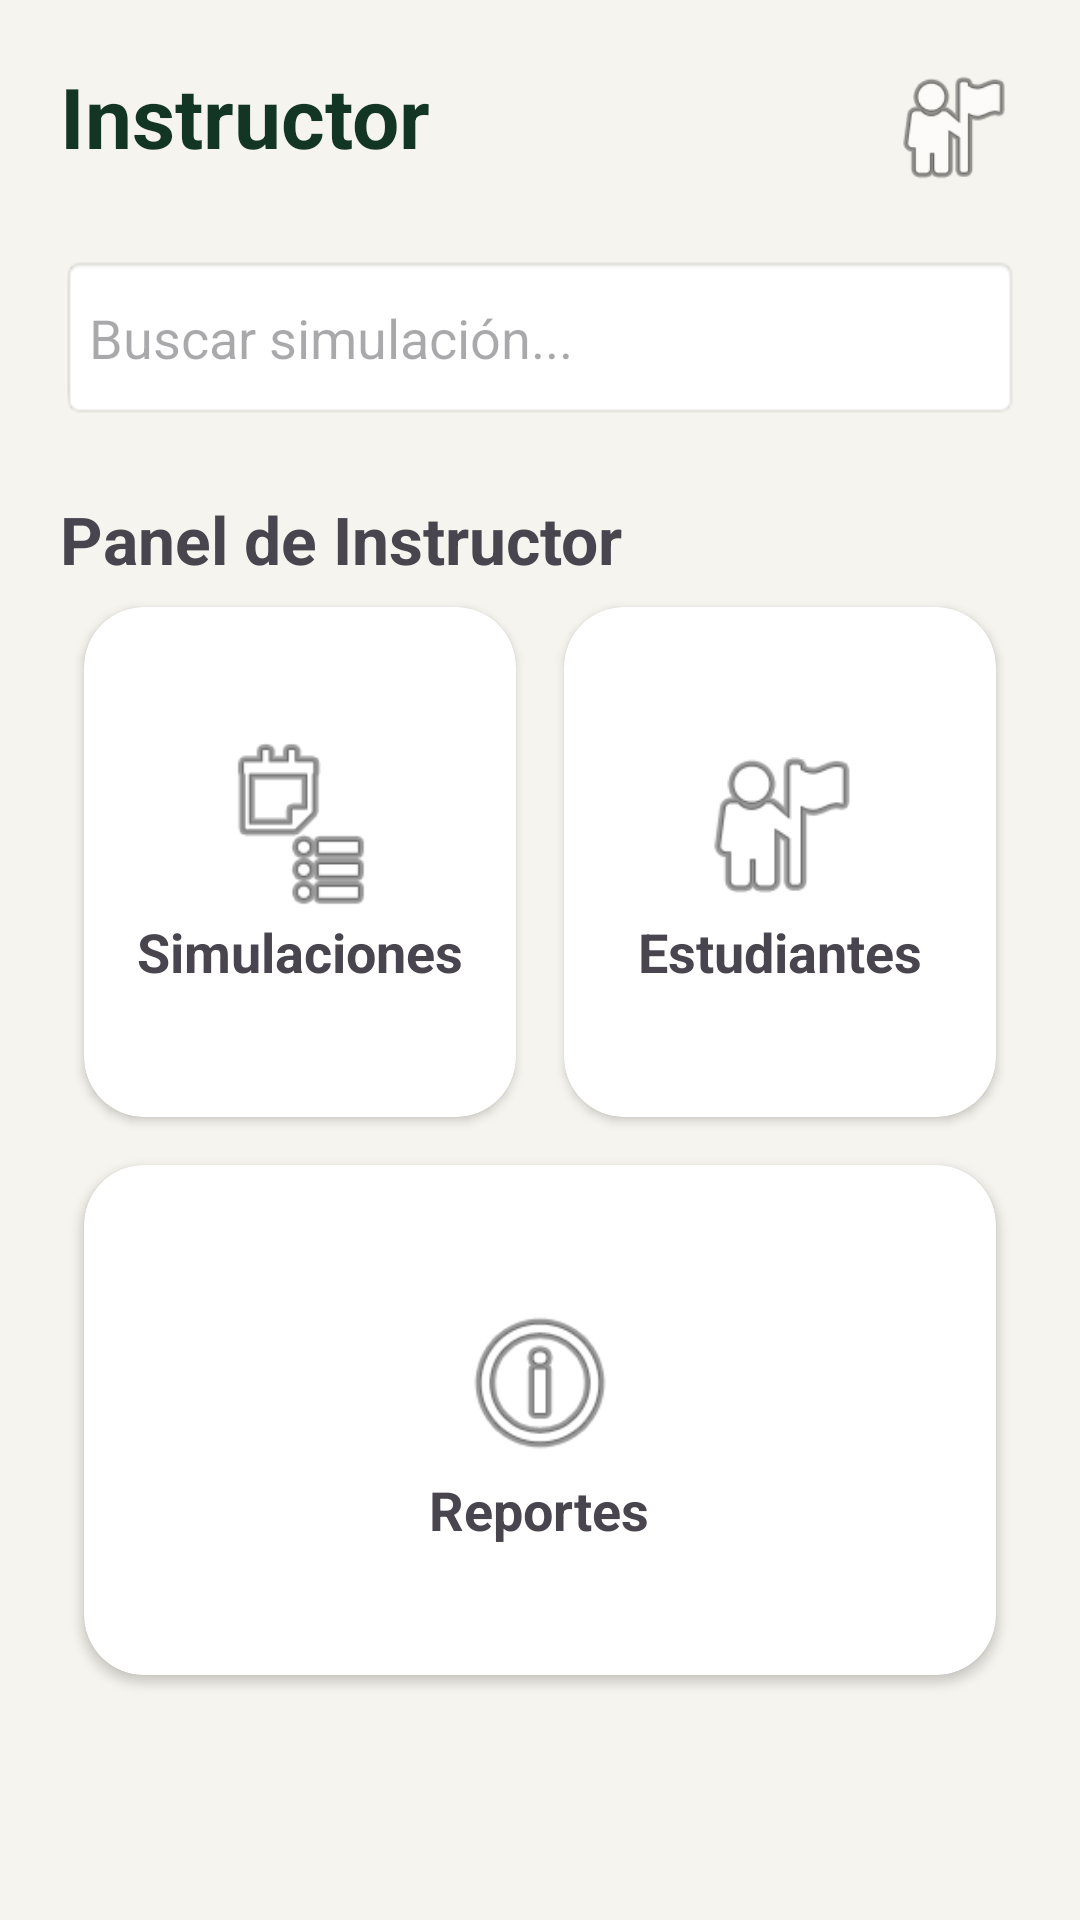

The Android layout XML behind this screen, and the referenced resources:
<!-- AndroidManifest.xml: application theme Theme.CentroSimulacionEnfermeria -->
<!-- res/layout/activity_instructor_home.xml -->
<?xml version="1.0" encoding="utf-8"?>
<ScrollView xmlns:android="http://schemas.android.com/apk/res/android"
    xmlns:app="http://schemas.android.com/apk/res-auto"
    android:id="@+id/main"
    android:layout_width="match_parent"
    android:layout_height="match_parent"
    android:background="#F6F4EE">

    <LinearLayout
        android:layout_width="match_parent"
        android:layout_height="wrap_content"
        android:orientation="vertical"
        android:padding="20dp">

        <LinearLayout
            android:layout_width="match_parent"
            android:layout_height="wrap_content"
            android:orientation="horizontal">

            <TextView
                android:layout_width="0dp"
                android:layout_height="wrap_content"
                android:layout_weight="1"
                android:text="Instructor"
                android:textStyle="bold"
                android:textSize="28sp"
                android:textColor="#123524"/>

            <ImageView
                android:layout_width="45dp"
                android:layout_height="45dp"
                android:src="@android:drawable/ic_menu_myplaces"/>
        </LinearLayout>

        <EditText
            android:id="@+id/etBuscar"
            android:layout_width="match_parent"
            android:layout_height="55dp"
            android:layout_marginTop="20dp"
            android:hint="Buscar simulación..."
            android:background="@android:drawable/editbox_background"/>

        <TextView
            android:layout_width="wrap_content"
            android:layout_height="wrap_content"
            android:text="Panel de Instructor"
            android:textStyle="bold"
            android:textSize="22sp"
            android:layout_marginTop="25dp"/>

        <LinearLayout
            android:layout_width="match_parent"
            android:layout_height="wrap_content"
            android:orientation="horizontal">

            <androidx.cardview.widget.CardView
                android:id="@+id/cardSimulaciones"
                android:layout_width="0dp"
                android:layout_height="170dp"
                android:layout_weight="1"
                android:layout_margin="8dp"
                app:cardCornerRadius="20dp">

                <LinearLayout
                    android:layout_width="match_parent"
                    android:layout_height="match_parent"
                    android:gravity="center"
                    android:orientation="vertical">

                    <ImageView
                        android:layout_width="60dp"
                        android:layout_height="60dp"
                        android:src="@android:drawable/ic_menu_agenda"/>

                    <TextView
                        android:layout_width="wrap_content"
                        android:layout_height="wrap_content"
                        android:text="Simulaciones"
                        android:textStyle="bold"
                        android:textSize="18sp"/>

                </LinearLayout>

            </androidx.cardview.widget.CardView>

            <androidx.cardview.widget.CardView
                android:id="@+id/cardEstudiantes"
                android:layout_width="0dp"
                android:layout_height="170dp"
                android:layout_weight="1"
                android:layout_margin="8dp"
                app:cardCornerRadius="20dp">

                <LinearLayout
                    android:layout_width="match_parent"
                    android:layout_height="match_parent"
                    android:gravity="center"
                    android:orientation="vertical">

                    <ImageView
                        android:layout_width="60dp"
                        android:layout_height="60dp"
                        android:src="@android:drawable/ic_menu_myplaces"/>

                    <TextView
                        android:layout_width="wrap_content"
                        android:layout_height="wrap_content"
                        android:text="Estudiantes"
                        android:textStyle="bold"
                        android:textSize="18sp"/>

                </LinearLayout>

            </androidx.cardview.widget.CardView>

        </LinearLayout>

        <androidx.cardview.widget.CardView
            android:id="@+id/cardReportes"
            android:layout_width="match_parent"
            android:layout_height="170dp"
            android:layout_margin="8dp"
            app:cardCornerRadius="20dp">

            <LinearLayout
                android:layout_width="match_parent"
                android:layout_height="match_parent"
                android:gravity="center"
                android:orientation="vertical">

                <ImageView
                    android:layout_width="60dp"
                    android:layout_height="60dp"
                    android:src="@android:drawable/ic_menu_info_details"/>

                <TextView
                    android:layout_width="wrap_content"
                    android:layout_height="wrap_content"
                    android:text="Reportes"
                    android:textStyle="bold"
                    android:textSize="18sp"/>

            </LinearLayout>

        </androidx.cardview.widget.CardView>

    </LinearLayout>

</ScrollView>
<!-- resources referenced by this layout -->
<resources>
  <style name="Theme.CentroSimulacionEnfermeria" parent="Base.Theme.CentroSimulacionEnfermeria" />
  <style name="Base.Theme.CentroSimulacionEnfermeria" parent="Theme.Material3.DayNight.NoActionBar">
          
          
      </style>
</resources>
